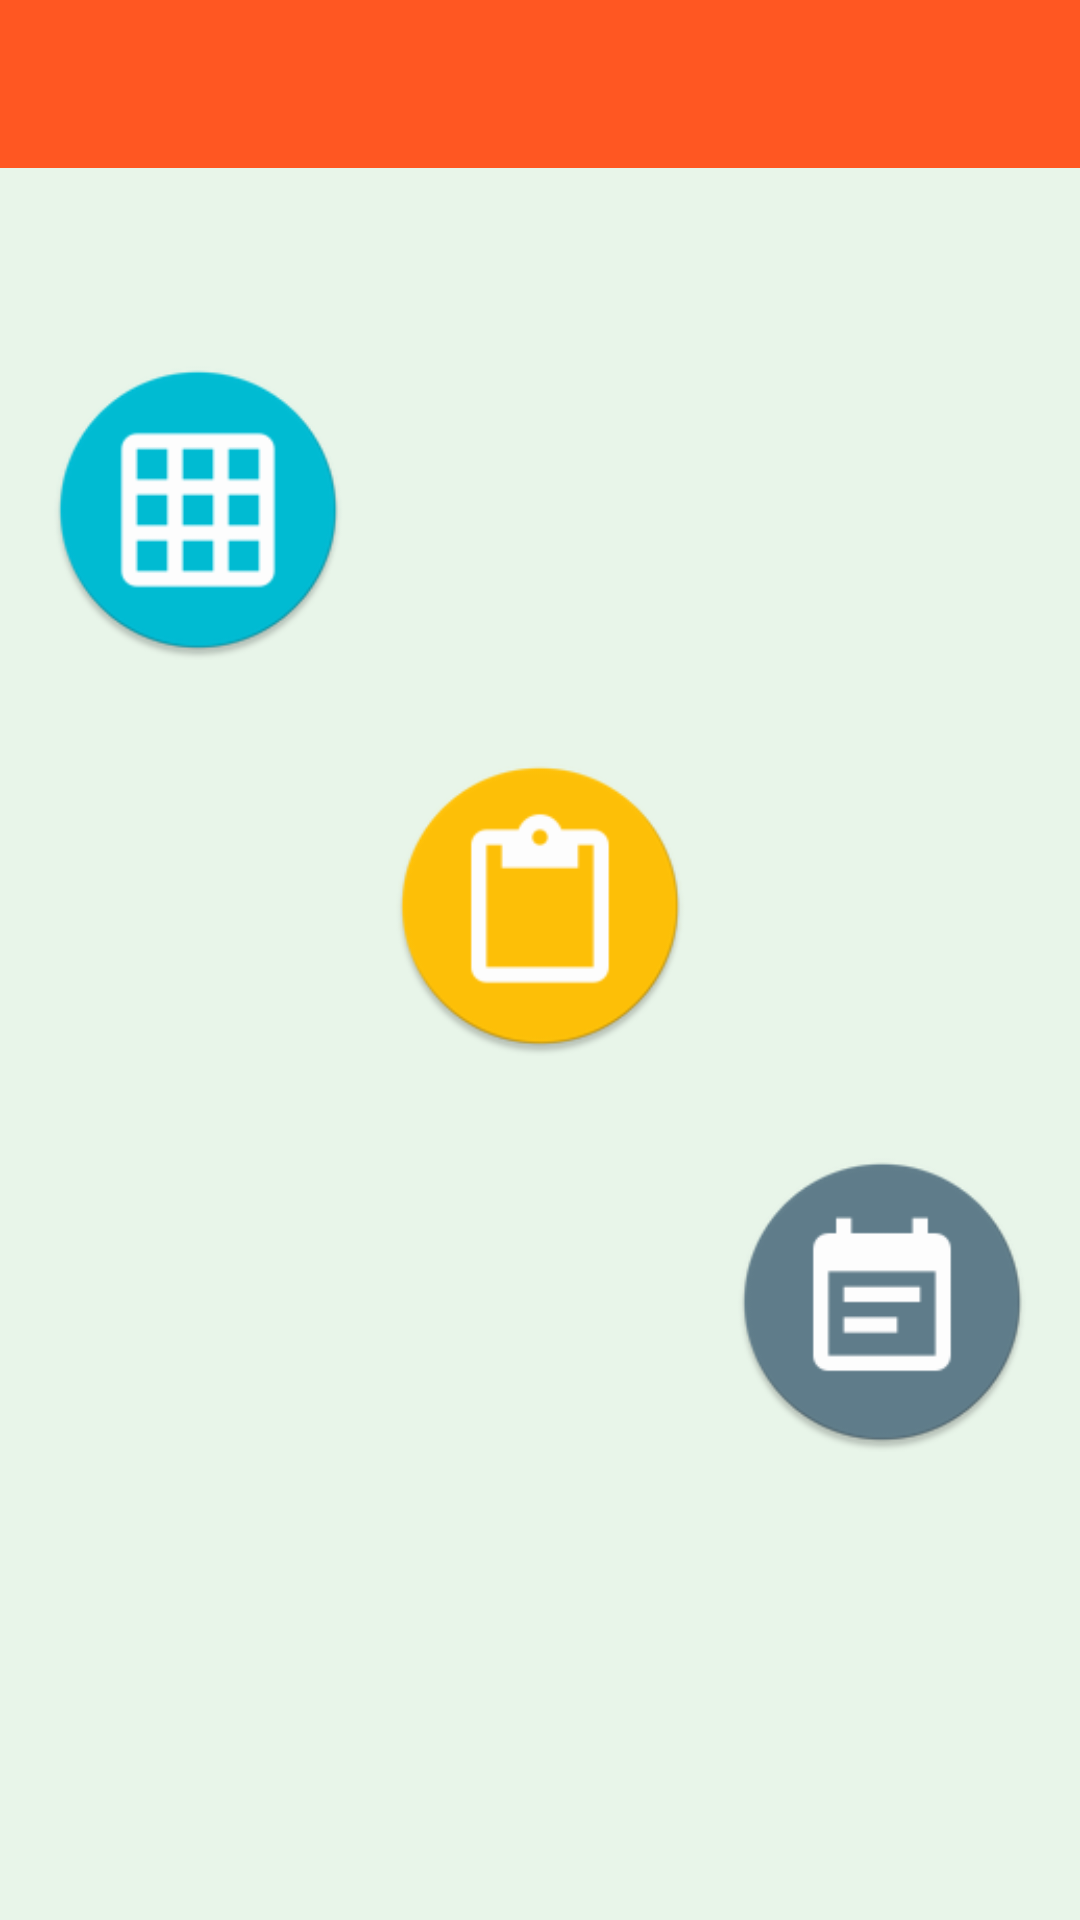

Android layout source for this screen:
<!-- AndroidManifest.xml: application theme AppTheme -->
<!-- res/layout/testing_layout.xml -->
<LinearLayout xmlns:android="http://schemas.android.com/apk/res/android"
    xmlns:tools="http://schemas.android.com/tools"
    android:layout_width="match_parent"
    android:layout_height="match_parent"
    tools:context=".MainActivity"
    android:orientation="vertical"
    android:background="#E8F5E9">

    <include layout="@layout/toolbar_layout"
        android:id="@+id/main_bar"/>

    <ImageView
        android:layout_width="100dp"
        android:layout_height="100dp"
        android:src="@mipmap/schedule_imgg"
        android:layout_marginTop="64dp"
        android:layout_marginStart="16dp"
        android:id="@+id/imageView"
        android:elevation="32dp"/>

    <ImageView
        android:layout_width="100dp"
        android:layout_height="100dp"
        android:src="@mipmap/notes_imgg"
        android:layout_marginTop="32dp"
        android:layout_gravity="center_horizontal"
        android:elevation="32dp"/>

    <ImageView
        android:layout_width="100dp"
        android:layout_height="100dp"
        android:src="@mipmap/calendar_imggg"
        android:layout_marginTop="32dp"
        android:layout_gravity="end"
        android:layout_marginEnd="16dp"
        android:elevation="32dp" />

</LinearLayout>
<!-- res/layout/toolbar_layout.xml (included above) -->
<?xml version="1.0" encoding="utf-8"?>
<android.support.v7.widget.Toolbar xmlns:android="http://schemas.android.com/apk/res/android"
    xmlns:app="http://schemas.android.com/apk/res-auto"

    android:layout_width="match_parent"
    android:layout_height="wrap_content"
    android:id="@+id/toolBar"
    android:background="@color/primary_new_event"
    android:minHeight="?attr/actionBarSize"
    android:fitsSystemWindows="true"
    app:titleTextColor="@android:color/primary_text_dark"
    android:textColorPrimary="@android:color/holo_red_dark"
    android:actionMenuTextColor="@android:color/holo_green_dark"
    android:textColorSecondary="@color/primary_new_event"
    android:colorAccent="@color/primary_new_event"
    android:popupTheme="@style/MyStyle"
    app:popupTheme="@style/MyStyle"
    >


</android.support.v7.widget.Toolbar>
<!-- resources referenced by this layout -->
<resources>
  <color name="primary_new_event">#FF5722</color>
  <!-- mipmap calendar_imggg: png bitmap (mipmap-hdpi, 2809 bytes) -->
  <!-- mipmap notes_imgg: png bitmap (mipmap-hdpi, 2784 bytes) -->
  <!-- mipmap schedule_imgg: png bitmap (mipmap-hdpi, 2591 bytes) -->
  <style name="MyStyle" parent="Theme.AppCompat.Light.NoActionBar">
  
          <item name="android:buttonTint">@color/notes_primary</item>
      </style>
  <style name="AppTheme" parent="Theme.AppCompat.Light.NoActionBar">
          <item name="android:colorPrimary">@color/primary_color</item>
          <item name="colorPrimaryDark">@color/dark_color</item>
          <item name="windowActionBar">false</item>
      </style>
  <color name="notes_primary">#FFC107</color>
  <color name="primary_color">#0165B5</color>
  <color name="dark_color">#417299</color>
</resources>
